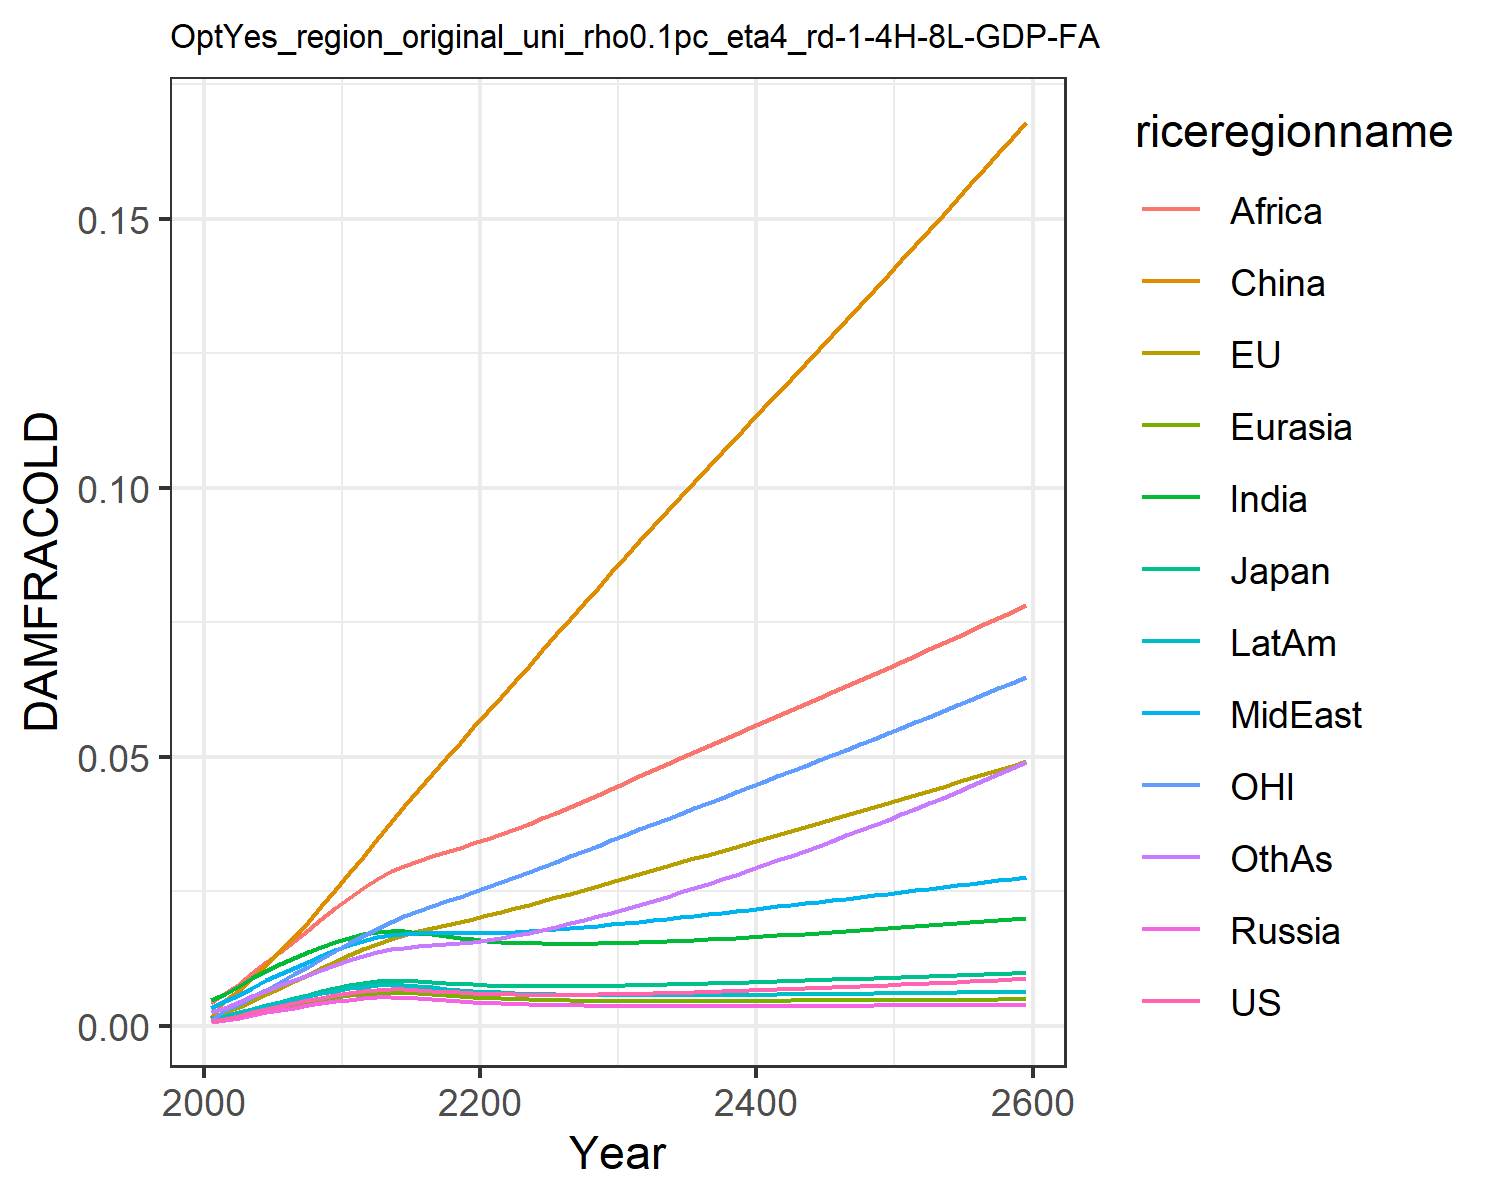

Source data for this figure (header and first rows):
0.0009741914751707755, 0.0010960982548936173, 0.0011141127717951577, 0.0007926376142238073, 0.0008988246313217726, 0.0015184808065927108, 0.004803093316816623, 0.0033998963496381673, 0.004196310982627154, 0.0014323266191105083, 0.0010773810546510498, 0.0026515942275779415
0.001366, 0.002628, 0.001684, 0.001106, 0.00128, 0.00483, 0.005927, 0.004584, 0.0061, 0.001891, 0.003002, 0.003422
0.001914, 0.003524, 0.002337, 0.00155, 0.00179, 0.006748, 0.007372, 0.005812, 0.007813, 0.00252, 0.004016, 0.004428
0.002528, 0.004671, 0.003081, 0.002044, 0.002362, 0.008968, 0.008858, 0.007149, 0.009787, 0.003203, 0.005339, 0.005519
0.00314, 0.005872, 0.003824, 0.002535, 0.002932, 0.01138, 0.01025, 0.008456, 0.01181, 0.003872, 0.006739, 0.006592
0.003716, 0.007081, 0.004524, 0.002994, 0.003465, 0.01393, 0.01151, 0.009681, 0.01382, 0.004488, 0.008161, 0.007602
0.004255, 0.008285, 0.005183, 0.00342, 0.003964, 0.01659, 0.01264, 0.01083, 0.0158, 0.005056, 0.009585, 0.008564
0.004771, 0.009492, 0.005818, 0.003824, 0.004438, 0.01938, 0.01369, 0.01194, 0.01778, 0.005592, 0.01102, 0.009506
0.005276, 0.01072, 0.006437, 0.004217, 0.004898, 0.0223, 0.0147, 0.01304, 0.01982, 0.00611, 0.01248, 0.01045
0.005749, 0.01193, 0.007018, 0.004579, 0.005326, 0.0253, 0.01562, 0.01408, 0.02186, 0.006588, 0.01394, 0.01138
0.006171, 0.0131, 0.007537, 0.004897, 0.005703, 0.02835, 0.01643, 0.01505, 0.02387, 0.007007, 0.01537, 0.01227
0.00651, 0.01422, 0.007961, 0.005143, 0.005999, 0.03149, 0.01707, 0.01587, 0.02571, 0.007333, 0.01675, 0.01306
0.00676, 0.01528, 0.008284, 0.005314, 0.006211, 0.03475, 0.01753, 0.01654, 0.02736, 0.007561, 0.0181, 0.01375
0.006865, 0.0162, 0.008441, 0.005364, 0.006285, 0.03789, 0.01771, 0.01698, 0.02873, 0.007633, 0.01933, 0.01425
0.006821, 0.01695, 0.008423, 0.00529, 0.006218, 0.04093, 0.01761, 0.01718, 0.02981, 0.007545, 0.02039, 0.01456
0.006699, 0.0176, 0.008311, 0.005149, 0.006075, 0.0439, 0.01735, 0.01725, 0.03073, 0.007372, 0.02134, 0.01477
0.006544, 0.0182, 0.008158, 0.004981, 0.005899, 0.04683, 0.01703, 0.01725, 0.03157, 0.007162, 0.02225, 0.01497
0.006385, 0.01879, 0.007996, 0.004807, 0.005717, 0.04973, 0.0167, 0.01723, 0.03237, 0.006946, 0.02314, 0.01517
0.006236, 0.01938, 0.007844, 0.00464, 0.005542, 0.05261, 0.01638, 0.01722, 0.03317, 0.006739, 0.02402, 0.01541
0.006108, 0.01997, 0.007711, 0.004488, 0.005383, 0.05548, 0.0161, 0.01723, 0.03397, 0.00655, 0.02491, 0.01569
0.006002, 0.02058, 0.007601, 0.004353, 0.005243, 0.05833, 0.01586, 0.01727, 0.03478, 0.006384, 0.02582, 0.01602
0.005919, 0.02121, 0.007515, 0.004236, 0.005123, 0.0612, 0.01566, 0.01734, 0.03565, 0.006241, 0.02673, 0.0164
0.005858, 0.02186, 0.007453, 0.004136, 0.005021, 0.06409, 0.01551, 0.01745, 0.03657, 0.006121, 0.02766, 0.01684
0.005818, 0.02253, 0.007412, 0.004052, 0.004937, 0.06698, 0.0154, 0.01759, 0.03757, 0.006022, 0.02861, 0.01733
0.005797, 0.02321, 0.00739, 0.003981, 0.004868, 0.06988, 0.01533, 0.01775, 0.0386, 0.005941, 0.02956, 0.01787
0.005792, 0.0239, 0.007385, 0.003923, 0.004813, 0.07277, 0.01529, 0.01794, 0.03967, 0.005877, 0.03053, 0.01844
0.005801, 0.02461, 0.007395, 0.003876, 0.004769, 0.07566, 0.01528, 0.01815, 0.04075, 0.005827, 0.03151, 0.01905
0.005823, 0.02533, 0.007417, 0.003838, 0.004736, 0.07856, 0.01529, 0.01837, 0.04185, 0.005789, 0.0325, 0.01969
0.005857, 0.02606, 0.007451, 0.003807, 0.004711, 0.08145, 0.01533, 0.01861, 0.04297, 0.005762, 0.03351, 0.02036
0.0059, 0.02679, 0.007494, 0.003784, 0.004692, 0.08434, 0.01539, 0.01886, 0.0441, 0.005744, 0.03451, 0.02106
0.005951, 0.02753, 0.007544, 0.003766, 0.00468, 0.08724, 0.01546, 0.01912, 0.04523, 0.005733, 0.03553, 0.02178
0.006009, 0.02826, 0.007599, 0.003752, 0.004673, 0.09008, 0.01554, 0.01939, 0.04636, 0.005729, 0.03653, 0.02252
0.006071, 0.02898, 0.007658, 0.003742, 0.004669, 0.09286, 0.01564, 0.01965, 0.04748, 0.00573, 0.03751, 0.02328
0.006139, 0.0297, 0.007721, 0.003736, 0.004668, 0.09562, 0.01574, 0.01993, 0.04859, 0.005735, 0.03849, 0.02405
0.006211, 0.03042, 0.007787, 0.003732, 0.00467, 0.09837, 0.01585, 0.0202, 0.04971, 0.005744, 0.03947, 0.02484
0.006288, 0.03114, 0.007856, 0.003731, 0.004675, 0.1011, 0.01598, 0.02048, 0.05082, 0.005756, 0.04045, 0.02564
0.006368, 0.03186, 0.007928, 0.003731, 0.004681, 0.1038, 0.0161, 0.02076, 0.05194, 0.005771, 0.04143, 0.02646
0.006451, 0.03259, 0.008001, 0.003733, 0.004689, 0.1066, 0.01624, 0.02105, 0.05305, 0.005788, 0.04241, 0.02729
0.006537, 0.03331, 0.008077, 0.003737, 0.004698, 0.1093, 0.01638, 0.02133, 0.05417, 0.005807, 0.04339, 0.02814
0.006625, 0.03404, 0.008154, 0.003741, 0.004707, 0.112, 0.01652, 0.02162, 0.05528, 0.005828, 0.04438, 0.029
0.006716, 0.03477, 0.008233, 0.003746, 0.004718, 0.1148, 0.01667, 0.02191, 0.0564, 0.00585, 0.04537, 0.02987
0.006809, 0.0355, 0.008312, 0.003753, 0.004729, 0.1175, 0.01682, 0.02221, 0.05752, 0.005874, 0.04636, 0.03076
0.006905, 0.03623, 0.008393, 0.003759, 0.004741, 0.1202, 0.01697, 0.0225, 0.05864, 0.005898, 0.04735, 0.03166
0.007002, 0.03697, 0.008475, 0.003767, 0.004753, 0.123, 0.01713, 0.02279, 0.05976, 0.005924, 0.04835, 0.03258
0.007101, 0.03771, 0.008557, 0.003775, 0.004765, 0.1257, 0.01729, 0.02309, 0.06089, 0.00595, 0.04935, 0.03351
0.007202, 0.03845, 0.00864, 0.003783, 0.004777, 0.1285, 0.01746, 0.02339, 0.06201, 0.005977, 0.05036, 0.03445
0.007304, 0.03919, 0.008724, 0.003791, 0.00479, 0.1312, 0.01762, 0.02368, 0.06314, 0.006005, 0.05137, 0.0354
0.007409, 0.03994, 0.008809, 0.0038, 0.004803, 0.134, 0.01779, 0.02398, 0.06427, 0.006034, 0.05238, 0.03637
0.007515, 0.04068, 0.008894, 0.003809, 0.004816, 0.1368, 0.01797, 0.02428, 0.0654, 0.006062, 0.05339, 0.03735
0.007622, 0.04144, 0.008979, 0.003819, 0.004828, 0.1395, 0.01814, 0.02459, 0.06654, 0.006092, 0.05441, 0.03834
0.007731, 0.04219, 0.009066, 0.003828, 0.004841, 0.1423, 0.01832, 0.02489, 0.06768, 0.006122, 0.05544, 0.03935
0.007842, 0.04295, 0.009153, 0.003838, 0.004854, 0.1451, 0.0185, 0.02519, 0.06882, 0.006152, 0.05647, 0.04036
0.007954, 0.04371, 0.00924, 0.003848, 0.004867, 0.1479, 0.01868, 0.0255, 0.06997, 0.006183, 0.0575, 0.04139
0.008068, 0.04448, 0.009328, 0.003858, 0.00488, 0.1508, 0.01887, 0.0258, 0.07112, 0.006215, 0.05854, 0.04244
0.008183, 0.04525, 0.009416, 0.003869, 0.004893, 0.1536, 0.01905, 0.02611, 0.07228, 0.006247, 0.05958, 0.0435
0.0083, 0.04602, 0.009506, 0.003879, 0.004906, 0.1564, 0.01924, 0.02642, 0.07344, 0.006279, 0.06063, 0.04457
0.008418, 0.0468, 0.009595, 0.00389, 0.004919, 0.1593, 0.01943, 0.02673, 0.07461, 0.006312, 0.06169, 0.04565
0.008538, 0.04758, 0.009686, 0.003901, 0.004932, 0.1622, 0.01963, 0.02704, 0.07578, 0.006345, 0.06275, 0.04674
0.00866, 0.04837, 0.009777, 0.003912, 0.004945, 0.165, 0.01983, 0.02736, 0.07695, 0.006379, 0.06382, 0.04785
0.008783, 0.04916, 0.009868, 0.003923, 0.004958, 0.1679, 0.02002, 0.02767, 0.07814, 0.006413, 0.06489, 0.04898
